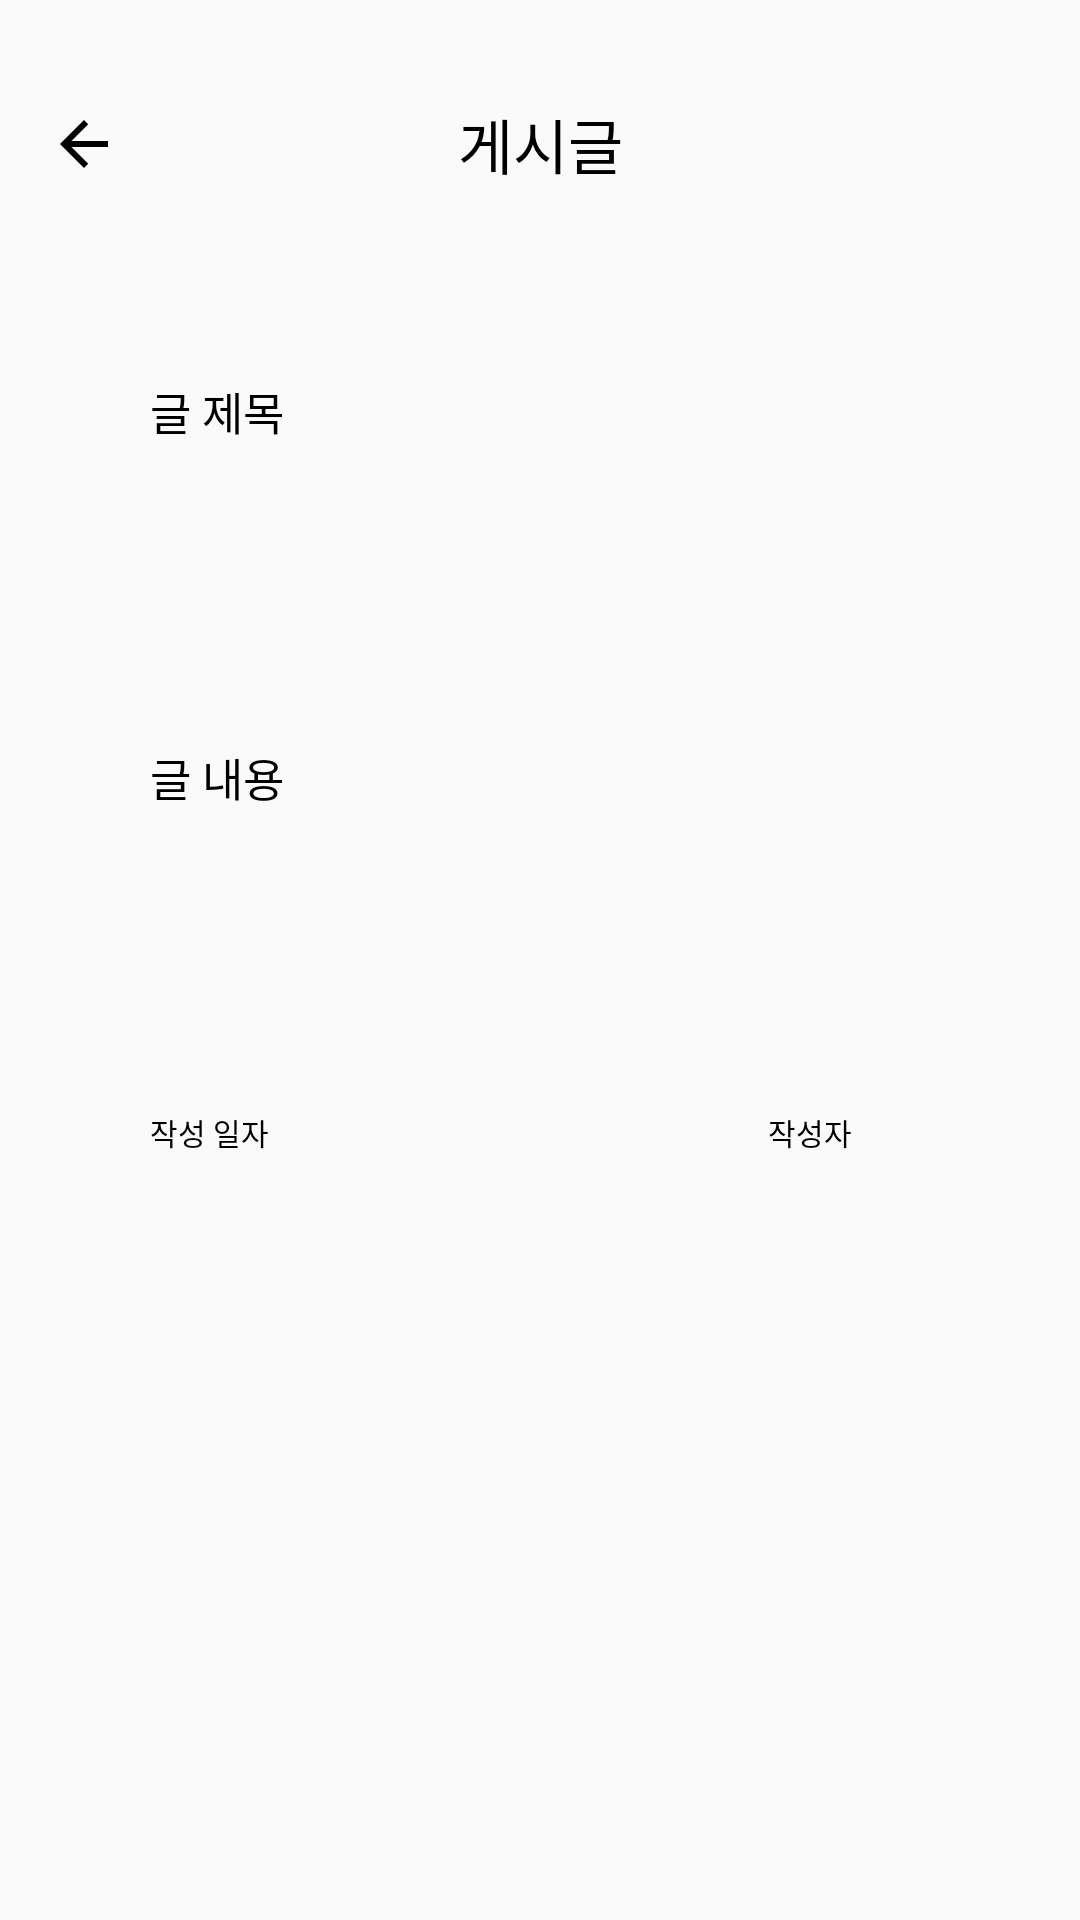

Write the Android layout XML for this screen, with the resource values it uses.
<!-- AndroidManifest.xml: application theme Theme.PICKME -->
<!-- res/layout/activity_community2.xml -->
<?xml version="1.0" encoding="utf-8"?>
<LinearLayout xmlns:android="http://schemas.android.com/apk/res/android"
    android:layout_width="match_parent"
    android:layout_height="match_parent"
    xmlns:app="http://schemas.android.com/apk/res-auto"
    android:orientation="vertical">


    <androidx.appcompat.widget.Toolbar
        android:id="@+id/toolbar"
        android:layout_width="match_parent"
        android:layout_height="?attr/actionBarSize"
        android:elevation="4dp"
        android:theme="@style/ThemeOverlay.AppCompat.ActionBar"
        android:popupTheme="@style/ThemeOverlay.AppCompat.Light"
        android:layout_marginTop="20dp">

        
        <ImageView
            android:id="@+id/backButton"
            android:layout_width="wrap_content"
            android:layout_height="wrap_content"
            android:src="@drawable/back_arrow"
            android:layout_gravity="start"
            android:onClick="cmback"
            android:layout_marginStart="8dp"/>

        
        <TextView
            android:id="@+id/titleTextView"
            android:layout_width="wrap_content"
            android:layout_height="wrap_content"
            android:textColor="#000000"
            android:text="게시글"
            android:textSize="20dp"
            android:layout_gravity="center"
            android:layout_centerInParent="true"/>

    </androidx.appcompat.widget.Toolbar>

    <TextView
        android:layout_width="match_parent"
        android:layout_height="wrap_content"
        android:gravity="left"
        android:padding="50dp"
        android:text="글 제목"
        android:textColor="#000000"
        android:textSize="15dp" />

    <TextView
        android:layout_width="match_parent"
        android:layout_height="wrap_content"
        android:gravity="left"
        android:padding="50dp"
        android:text="글 내용"
        android:textColor="#000000"
        android:textSize="15dp" />

    <LinearLayout
        android:layout_width="match_parent"
        android:layout_height="wrap_content"
        android:orientation="horizontal">

        <TextView
            android:layout_width="0dp"
            android:layout_height="wrap_content"
            android:layout_weight="1"
            android:text="작성 일자"
            android:padding="50dp"
            android:textColor="#000000"
            android:textSize="10dp"
            android:gravity="left" />

        <TextView
            android:id="@+id/tvForgotPassword"
            android:layout_width="0dp"
            android:layout_height="wrap_content"
            android:layout_weight="1"
            android:gravity="center"
            android:onClick="ontvForgotPassword"
            android:textSize="10dp"
            android:padding="50dp"
            android:text="작성자"
            android:textColor="#000000" />

    </LinearLayout>

























</LinearLayout>
<!-- resources referenced by this layout -->
<resources>
  <!-- drawable back_arrow (drawable) -->
  <vector xmlns:android="http://schemas.android.com/apk/res/android"
      android:width="24dp"
      android:height="24dp"
      android:viewportWidth="24"
      android:viewportHeight="24">
  
      <path
          android:fillColor="#000000"
          android:pathData="M20,11H7.83l5.59,-5.59L12,4l-8,8l8,8l1.41,-1.41L7.83,13H20v-2z" />
  </vector>
  <!-- drawable bottom_nav_item_color (drawable) -->
  <selector xmlns:android="http://schemas.android.com/apk/res/android">
      <item
          android:color="#ff996d"
          android:state_checked="true" />
      <item
          android:color="#564440"
          android:state_checked="false"/>
  </selector>
  <!-- drawable rounded_bottom_nav_background (drawable) -->
  <shape xmlns:android="http://schemas.android.com/apk/res/android">
      <solid android:color="#FFF"/> 
       
      <corners
          android:radius="5dp"
          android:topLeftRadius="30dp"
          android:topRightRadius="30dp"
          android:bottomLeftRadius="0dp"
          android:bottomRightRadius="0dp" />
  </shape>
  <style name="Theme.PICKME" parent="Theme.AppCompat.Light">
          <item name="windowNoTitle">true</item>
          <item name="android:windowFullscreen">true</item>
          
          <item name="colorPrimary">@color/purple_500</item>
          <item name="colorPrimaryVariant">@color/purple_700</item>
          <item name="colorOnPrimary">@color/white</item>
          
          <item name="colorSecondary">@color/teal_200</item>
          <item name="colorSecondaryVariant">@color/teal_700</item>
          <item name="colorOnSecondary">@color/black</item>
          
          <item name="android:statusBarColor" tools:targetApi="l">?attr/colorPrimaryVariant</item>
          
      </style>
  <color name="purple_500">#FF6200EE</color>
  <color name="purple_700">#FF3700B3</color>
  <color name="white">#FFFFFFFF</color>
  <color name="teal_200">#FF03DAC5</color>
  <color name="teal_700">#FF018786</color>
  <color name="black">#FF000000</color>
</resources>
